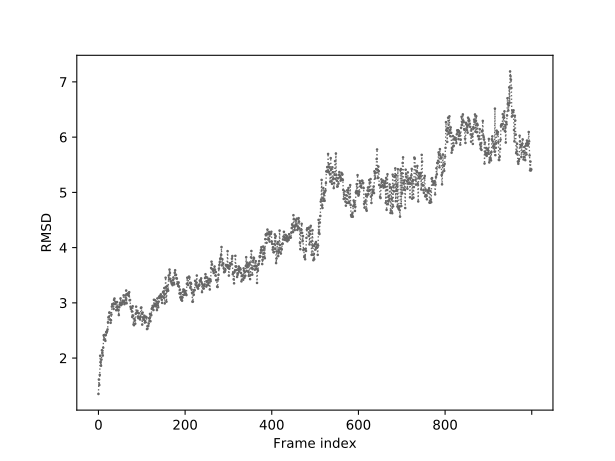

The file beside this chart, header and first rows:
0	1.350
1	1.613
2	1.513
3	1.695
4	2.043
5	1.924
6	1.862
7	1.974
8	2.143
9	2.104
10	2.045
11	2.189
12	2.413
13	2.337
14	2.420
15	2.416
16	2.313
17	2.419
18	2.473
19	2.460
20	2.488
21	2.519
22	2.649
23	2.735
24	2.748
25	2.825
26	2.821
27	2.697
28	2.639
29	2.684
30	2.788
31	2.932
32	2.977
33	2.969
34	2.982
35	2.890
36	3.052
37	3.079
38	2.979
39	2.979
40	3.015
41	2.866
42	2.921
43	3.014
44	2.878
45	2.931
46	2.861
47	2.779
48	2.920
49	2.969
50	3.002
51	3.081
52	2.958
53	2.986
54	2.973
55	3.011
56	3.041
57	3.009
58	3.136
59	3.033
60	2.976
... 939 more rows
